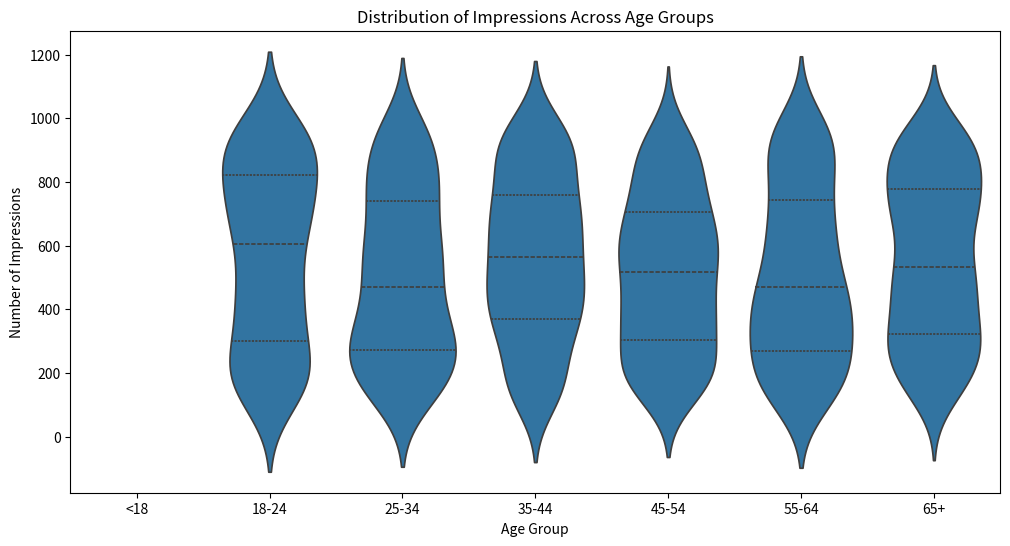
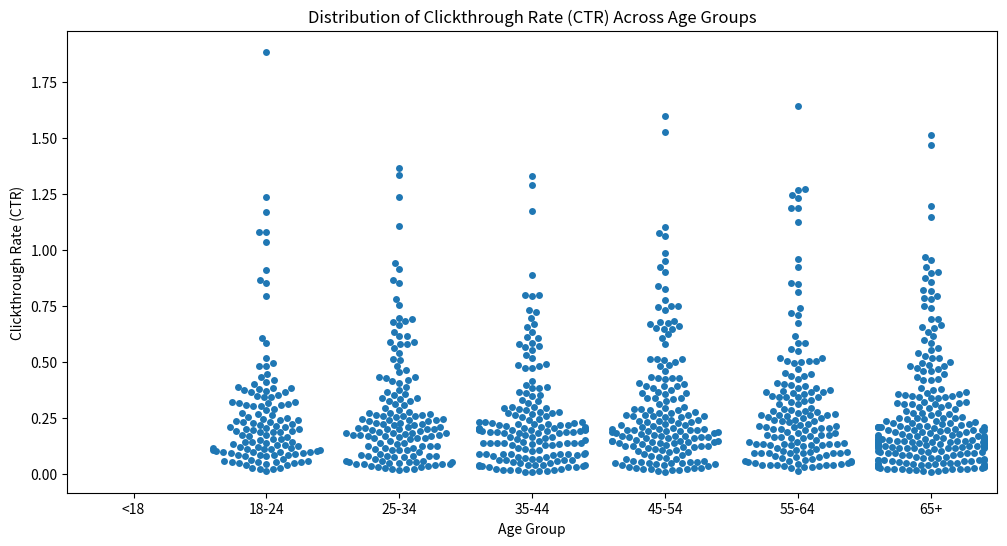
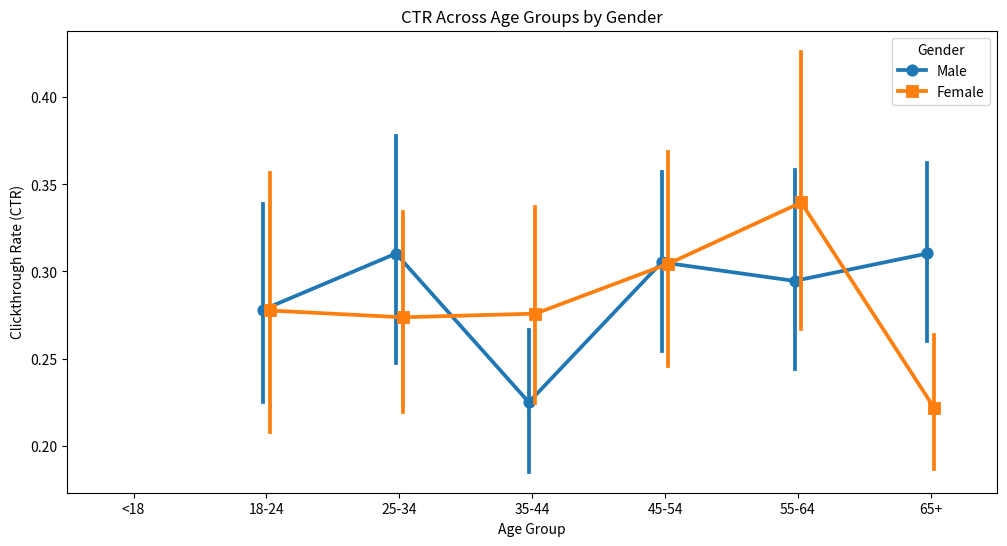
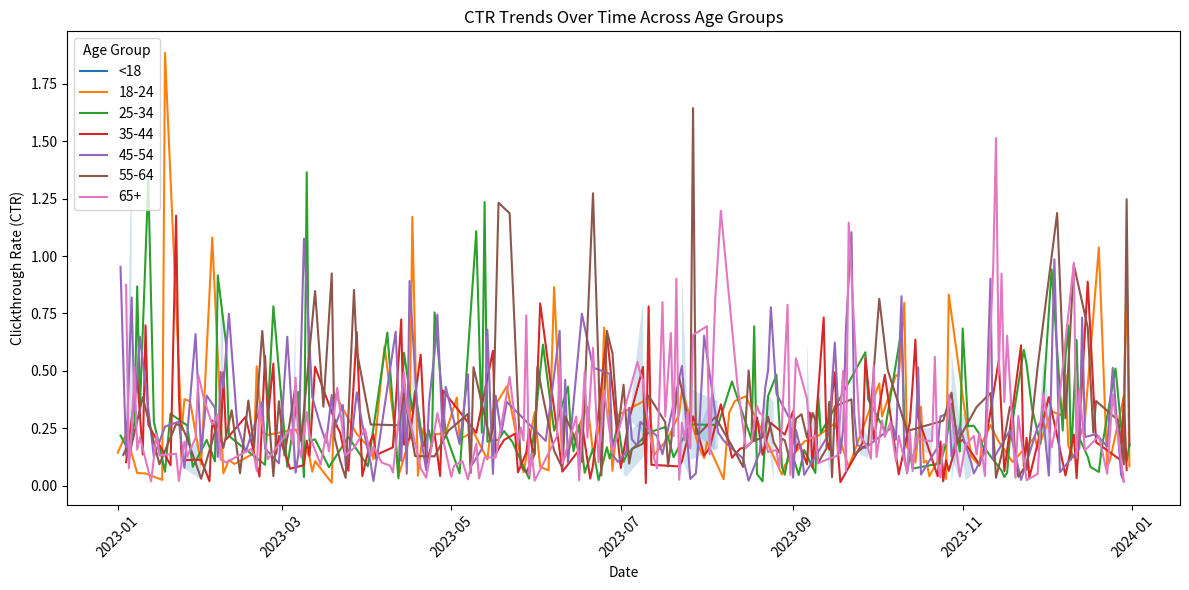

These figures' Python source, in order:
import pandas as pd
import numpy as np
import matplotlib.pyplot as plt
import seaborn as sns
np.random.seed(0)
n_samples = 1000
age = np.random.randint(18, 80, size=n_samples)
gender = np.random.choice(['Male', 'Female'], size=n_samples)
impressions = np.random.randint(100, 1000, size=n_samples)
clicks = np.random.randint(10, 200, size=n_samples)
date = np.random.choice(pd.date_range('2023-01-01', periods=365, freq='D'), size=n_samples)
df = pd.DataFrame({
    'age': age,
    'gender': gender,
    'impressions': impressions,
    'clicks': clicks,
    'date': date
})
bins = [0, 18, 25, 35, 45, 55, 65, np.inf]
labels = ['<18', '18-24', '25-34', '35-44', '45-54', '55-64', '65+']
df['age_group'] = pd.cut(df['age'], bins=bins, labels=labels, right=False)
plt.figure(figsize=(12, 6))
sns.violinplot(x='age_group', y='impressions', data=df, inner='quartile')
plt.title('Distribution of Impressions Across Age Groups')
plt.xlabel('Age Group')
plt.ylabel('Number of Impressions')
plt.show()
df['CTR'] = df['clicks'] / df['impressions']
plt.figure(figsize=(12, 6))
sns.swarmplot(x='age_group', y='CTR', data=df)
plt.title('Distribution of Clickthrough Rate (CTR) Across Age Groups')
plt.xlabel('Age Group')
plt.ylabel('Clickthrough Rate (CTR)')
plt.show()
plt.figure(figsize=(12, 6))
sns.pointplot(x='age_group', y='CTR', hue='gender', data=df, dodge=True, markers=['o', 's'])
plt.title('CTR Across Age Groups by Gender')
plt.xlabel('Age Group')
plt.ylabel('Clickthrough Rate (CTR)')
plt.legend(title='Gender')
plt.show()
ctr_by_age = df.groupby('age_group')['CTR'].mean()
quantiles_by_age = df.groupby('age_group')['CTR'].quantile([0.25, 0.5, 0.75])
max_by_age = df.groupby('age_group')['CTR'].max()
print("Mean CTR by Age Group:")
print(ctr_by_age)
print("\nQuantiles of CTR by Age Group:")
print(quantiles_by_age)
print("\nMax CTR by Age Group:")
print(max_by_age)
plt.figure(figsize=(12, 6))
ctr_stats = df.groupby(['age_group', 'date'])['CTR'].agg(['mean', 'sem']).reset_index()
sns.lineplot(x='date', y='mean', hue='age_group', data=ctr_stats)
plt.fill_between(ctr_stats['date'], ctr_stats['mean'] - ctr_stats['sem'], ctr_stats['mean'] + ctr_stats['sem'], alpha=0.2)
plt.title('CTR Trends Over Time Across Age Groups')
plt.xlabel('Date')
plt.ylabel('Clickthrough Rate (CTR)')
plt.xticks(rotation=45)
plt.legend(title='Age Group')
plt.tight_layout()
plt.show()